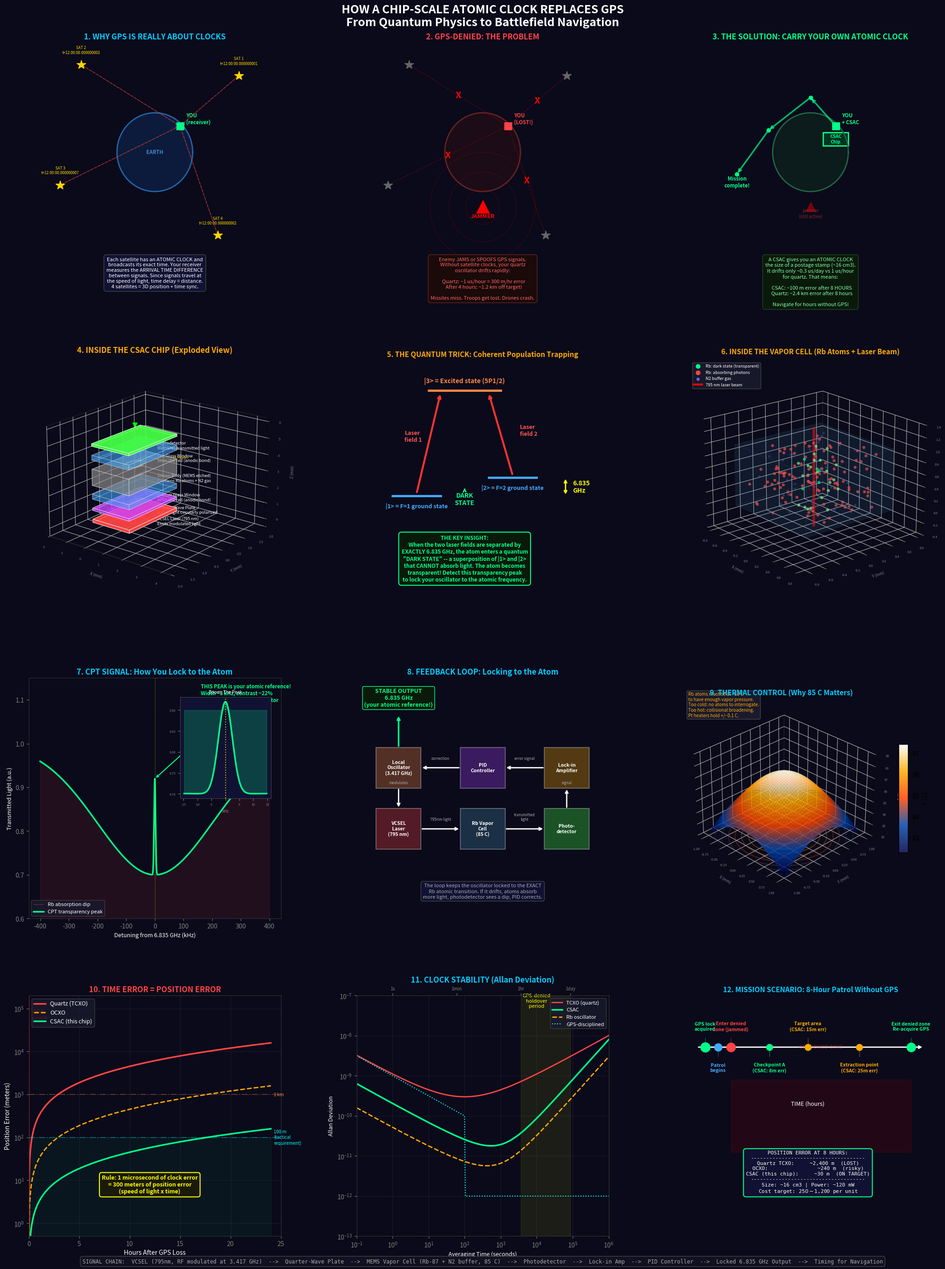

Reproduce this figure in Python.
"""
3D Educational Simulation: How a Chip-Scale Atomic Clock (CSAC) Enables GPS-Denied Navigation

Core idea: GPS satellites are just atomic clocks in the sky. Each satellite broadcasts
its time signal. Your receiver compares arrival times from 4+ satellites to triangulate
your position. When GPS is jammed/spoofed/denied, you lose those external clocks.
A CSAC gives you a LOCAL atomic clock so you can keep navigating without GPS.

Time error -> Position error:  1 microsecond of clock drift = ~300 meters of position error
(because signals travel at the speed of light: 3e8 m/s * 1e-6 s = 300 m)
"""

import numpy as np
import matplotlib.pyplot as plt
from matplotlib.gridspec import GridSpec
from matplotlib import cm
from matplotlib.colors import LinearSegmentedColormap
from mpl_toolkits.mplot3d import art3d
import matplotlib.patches as mpatches

# ──────────────────────────────────────────────────────────────────────────────
# CONFIG
# ──────────────────────────────────────────────────────────────────────────────
CELL_WIDTH  = 2.0    # mm
SI_THICK    = 1.0    # mm
CAVITY_FRAC = 0.65
CELL_TEMP   = 85     # deg C
N_ATOMS     = 140
RB_HYPERFINE = 6.834682610  # GHz
C_LIGHT = 299792458  # m/s


def draw_box(ax, origin, size, color, alpha=0.25, edgecolor='k', linewidth=0.5):
    x0, y0, z0 = origin
    dx, dy, dz = size
    faces = [
        [[x0,y0,z0],[x0+dx,y0,z0],[x0+dx,y0+dy,z0],[x0,y0+dy,z0]],
        [[x0,y0,z0+dz],[x0+dx,y0,z0+dz],[x0+dx,y0+dy,z0+dz],[x0,y0+dy,z0+dz]],
        [[x0,y0,z0],[x0+dx,y0,z0],[x0+dx,y0,z0+dz],[x0,y0,z0+dz]],
        [[x0,y0+dy,z0],[x0+dx,y0+dy,z0],[x0+dx,y0+dy,z0+dz],[x0,y0+dy,z0+dz]],
        [[x0,y0,z0],[x0,y0+dy,z0],[x0,y0+dy,z0+dz],[x0,y0,z0+dz]],
        [[x0+dx,y0,z0],[x0+dx,y0+dy,z0],[x0+dx,y0+dy,z0+dz],[x0+dx,y0,z0+dz]],
    ]
    poly = art3d.Poly3DCollection(faces, alpha=alpha, facecolor=color,
                                   edgecolor=edgecolor, linewidth=linewidth)
    ax.add_collection3d(poly)


# ──────────────────────────────────────────────────────────────────────────────
# FIGURE
# ──────────────────────────────────────────────────────────────────────────────
fig = plt.figure(figsize=(22, 28), facecolor='#0a0a1a')
fig.suptitle(
    'HOW A CHIP-SCALE ATOMIC CLOCK REPLACES GPS\n'
    'From Quantum Physics to Battlefield Navigation',
    fontsize=18, fontweight='bold', color='white', y=0.99
)

gs = GridSpec(4, 3, figure=fig, hspace=0.32, wspace=0.30,
              left=0.05, right=0.95, top=0.96, bottom=0.03)


# ======================================================================
# ROW 1, PANEL 1: WHY GPS NEEDS CLOCKS (the fundamental link)
# ======================================================================
ax_why = fig.add_subplot(gs[0, 0], facecolor='#0a0a1a')
ax_why.set_title('1. WHY GPS IS REALLY ABOUT CLOCKS', color='#00ccff',
                 fontsize=12, fontweight='bold')

# Draw Earth, satellites, and timing signals
theta_earth = np.linspace(0, 2*np.pi, 100)
# Earth
ax_why.fill(1.8*np.cos(theta_earth), 1.8*np.sin(theta_earth),
            color='#114488', alpha=0.3)
ax_why.plot(1.8*np.cos(theta_earth), 1.8*np.sin(theta_earth),
            color='#2266aa', linewidth=2)
ax_why.text(0, 0, 'EARTH', ha='center', va='center', fontsize=8,
            color='#4488cc', fontweight='bold')

# Receiver on surface
rx, ry = 1.2, 1.2
ax_why.plot(rx, ry, 's', color='#00ff88', markersize=12, zorder=5)
ax_why.text(rx+0.3, ry+0.1, 'YOU\n(receiver)', fontsize=8, color='#00ff88',
            fontweight='bold')

# Satellites
sat_positions = [(4.0, 3.5), (-3.5, 4.0), (-4.5, -1.5), (3.0, -3.8)]
sat_labels = ['SAT 1\nt=12:00:00.000000001',
              'SAT 2\nt=12:00:00.000000003',
              'SAT 3\nt=12:00:00.000000007',
              'SAT 4\nt=12:00:00.000000002']
for (sx, sy), lab in zip(sat_positions, sat_labels):
    ax_why.plot(sx, sy, '*', color='#FFD700', markersize=15, zorder=5)
    ax_why.text(sx, sy+0.5, lab, ha='center', fontsize=6, color='#FFD700')
    # Signal line
    ax_why.annotate('', xy=(rx, ry), xytext=(sx, sy),
                    arrowprops=dict(arrowstyle='->', color='#ff4444',
                                    lw=1.2, linestyle='--', alpha=0.6))

# Explanation box
ax_why.text(0, -4.8,
    'Each satellite has an ATOMIC CLOCK and\n'
    'broadcasts its exact time. Your receiver\n'
    'measures the ARRIVAL TIME DIFFERENCE\n'
    'between signals. Since signals travel at\n'
    'the speed of light, time delay = distance.\n'
    '4 satellites = 3D position + time sync.',
    ha='center', va='top', fontsize=8, color='white',
    bbox=dict(boxstyle='round,pad=0.5', facecolor='#111133', edgecolor='#444'))

ax_why.set_xlim(-6, 6)
ax_why.set_ylim(-6, 5)
ax_why.axis('off')


# ======================================================================
# ROW 1, PANEL 2: WHAT HAPPENS WHEN GPS IS DENIED
# ======================================================================
ax_denied = fig.add_subplot(gs[0, 1], facecolor='#0a0a1a')
ax_denied.set_title('2. GPS-DENIED: THE PROBLEM', color='#ff4444',
                    fontsize=12, fontweight='bold')

# Earth
ax_denied.fill(1.8*np.cos(theta_earth), 1.8*np.sin(theta_earth),
               color='#441111', alpha=0.3)
ax_denied.plot(1.8*np.cos(theta_earth), 1.8*np.sin(theta_earth),
               color='#662222', linewidth=2)

# Receiver
ax_denied.plot(rx, ry, 's', color='#ff4444', markersize=12, zorder=5)
ax_denied.text(rx+0.3, ry+0.1, 'YOU\n(LOST!)', fontsize=8, color='#ff4444',
               fontweight='bold')

# Jammed satellites
for (sx, sy) in sat_positions:
    ax_denied.plot(sx, sy, '*', color='#666666', markersize=15, zorder=5)
    # Crossed out signal
    mid_x, mid_y = (sx + rx)/2, (sy + ry)/2
    ax_denied.plot([sx, rx], [sy, ry], color='#ff0000', lw=1, alpha=0.3, linestyle='--')
    ax_denied.text(mid_x, mid_y, 'X', fontsize=14, color='#ff0000',
                   ha='center', va='center', fontweight='bold')

# Jammer
ax_denied.plot(0, -2.5, '^', color='#ff0000', markersize=20, zorder=5)
ax_denied.text(0, -3.0, 'JAMMER', ha='center', fontsize=9, color='#ff0000',
               fontweight='bold')
# Jamming waves
for r_jam in [0.8, 1.6, 2.5]:
    jam_theta = np.linspace(0, 2*np.pi, 60)
    ax_denied.plot(r_jam*np.cos(jam_theta), r_jam*np.sin(jam_theta) - 2.5,
                   color='#ff0000', alpha=0.15, linewidth=1)

ax_denied.text(0, -4.8,
    'Enemy JAMS or SPOOFS GPS signals.\n'
    'Without satellite clocks, your quartz\n'
    'oscillator drifts rapidly:\n\n'
    '  Quartz: ~1 us/hour = 300 m/hr error\n'
    '  After 4 hours: ~1.2 km off target!\n\n'
    'Missiles miss. Troops get lost. Drones crash.',
    ha='center', va='top', fontsize=8, color='#ff6666',
    bbox=dict(boxstyle='round,pad=0.5', facecolor='#1a0a0a', edgecolor='#662222'))

ax_denied.set_xlim(-6, 6)
ax_denied.set_ylim(-6, 5)
ax_denied.axis('off')


# ======================================================================
# ROW 1, PANEL 3: THE CSAC SOLUTION
# ======================================================================
ax_sol = fig.add_subplot(gs[0, 2], facecolor='#0a0a1a')
ax_sol.set_title('3. THE SOLUTION: CARRY YOUR OWN ATOMIC CLOCK', color='#00ff88',
                 fontsize=12, fontweight='bold')

# Earth
ax_sol.fill(1.8*np.cos(theta_earth), 1.8*np.sin(theta_earth),
            color='#114422', alpha=0.3)
ax_sol.plot(1.8*np.cos(theta_earth), 1.8*np.sin(theta_earth),
            color='#226644', linewidth=2)

# Receiver with CSAC
ax_sol.plot(rx, ry, 's', color='#00ff88', markersize=12, zorder=5)
ax_sol.text(rx+0.3, ry+0.1, 'YOU\n+ CSAC', fontsize=8, color='#00ff88',
            fontweight='bold')

# CSAC chip on the soldier
csac_rect = plt.Rectangle((rx-0.6, ry-0.9), 1.2, 0.6, fill=True,
                            facecolor='#003322', edgecolor='#00ff88', linewidth=2)
ax_sol.add_patch(csac_rect)
ax_sol.text(rx, ry-0.6, 'CSAC\nChip', ha='center', va='center',
            fontsize=7, color='#00ff88', fontweight='bold')

# Show holdover navigation
waypoints = [(rx, ry), (0, 2.5), (-2, 1), (-3.5, -1)]
for i in range(len(waypoints)-1):
    x1, y1 = waypoints[i]
    x2, y2 = waypoints[i+1]
    ax_sol.annotate('', xy=(x2, y2), xytext=(x1, y1),
                    arrowprops=dict(arrowstyle='->', color='#00ff88',
                                    lw=2.5, alpha=0.7))
    ax_sol.plot(x2, y2, 'o', color='#00ff88', markersize=6, zorder=5)

ax_sol.text(-3.5, -1.6, 'Mission\ncomplete!', ha='center', fontsize=8,
            color='#00ff88', fontweight='bold')

# Still jammed
ax_sol.plot(0, -2.5, '^', color='#ff0000', markersize=15, zorder=5, alpha=0.4)
ax_sol.text(0, -3.0, 'jammer\n(still active)', ha='center', fontsize=7,
            color='#ff4444', alpha=0.5)

ax_sol.text(0, -4.8,
    'A CSAC gives you an ATOMIC CLOCK\n'
    'the size of a postage stamp (~16 cm3).\n'
    'It drifts only ~0.3 us/day vs 1 us/hour\n'
    'for quartz. That means:\n\n'
    '  CSAC: ~100 m error after 8 HOURS\n'
    '  Quartz: ~2.4 km error after 8 hours\n\n'
    'Navigate for hours without GPS!',
    ha='center', va='top', fontsize=8, color='#88ffaa',
    bbox=dict(boxstyle='round,pad=0.5', facecolor='#0a1a0a', edgecolor='#224422'))

ax_sol.set_xlim(-6, 6)
ax_sol.set_ylim(-6, 5)
ax_sol.axis('off')


# ======================================================================
# ROW 2, PANEL 4: 3D EXPLODED VIEW OF THE CSAC CORE
# ======================================================================
ax_chip = fig.add_subplot(gs[1, 0], projection='3d', facecolor='#0a0a1a')
ax_chip.set_title('4. INSIDE THE CSAC CHIP (Exploded View)', color='#ffaa00',
                  fontsize=12, fontweight='bold', pad=12)

gap = 0.55
cx, cy = -CELL_WIDTH/2, -CELL_WIDTH/2
z = 0

layers_info = [
    (0.20, '#ff4444', 'VCSEL Laser (795 nm)\nEmits modulated light', 0.75),
    (0.15, '#cc44ff', 'Quarter-Wave Plate\nMakes light circularly polarized', 0.55),
    (0.30, '#44aaff', 'Bottom Glass Window\nSeals the cell (anodic bond)', 0.35),
    (1.00, '#888888', 'Silicon Body (MEMS etched)\nContains Rb atoms + N2 gas', 0.45),
    (0.30, '#44aaff', 'Top Glass Window\nSeals the cell (anodic bond)', 0.35),
    (0.15, '#44ff44', 'Photodetector\nMeasures transmitted light', 0.75),
]

z_positions = []
for thick, col, label, alpha in layers_info:
    draw_box(ax_chip, (cx, cy, z), (CELL_WIDTH, CELL_WIDTH, thick),
             col, alpha=alpha, edgecolor='white', linewidth=0.7)
    ax_chip.text(cx + CELL_WIDTH + 0.2, cy + CELL_WIDTH/2, z + thick/2,
                 label, fontsize=6.5, color='white', ha='left', va='center')
    z_positions.append(z)
    z += thick + gap

# Laser beam through center
bz = np.linspace(-0.4, z + 0.3, 80)
ax_chip.plot(np.zeros(80), np.zeros(80), bz,
             color='red', alpha=0.5, linewidth=3, linestyle='--')
ax_chip.scatter([0], [0], [-0.4], color='red', s=50, marker='^', zorder=10)
ax_chip.scatter([0], [0], [z+0.3], color='lime', s=50, marker='v', zorder=10)

# Heater traces on silicon
theta_h = np.linspace(0, 4*np.pi, 100)
r_h = 0.25 + 0.15 * theta_h / (4*np.pi)
si_z = z_positions[3]
ax_chip.plot(r_h*np.cos(theta_h), r_h*np.sin(theta_h),
             np.full(100, si_z + 1.01),
             color='#FFD700', linewidth=1.5, alpha=0.8)
ax_chip.text(0.9, 0.9, si_z + 1.05, 'Pt Heater', fontsize=5.5, color='#FFD700')

ax_chip.set_xlim(-2, 4.5)
ax_chip.set_ylim(-2, 2)
ax_chip.set_zlim(-0.5, z + 0.8)
ax_chip.set_xlabel('X (mm)', color='gray', fontsize=6)
ax_chip.set_ylabel('Y (mm)', color='gray', fontsize=6)
ax_chip.set_zlabel('Z (mm)', color='gray', fontsize=6)
ax_chip.tick_params(colors='gray', labelsize=5)
for pane in [ax_chip.xaxis.pane, ax_chip.yaxis.pane, ax_chip.zaxis.pane]:
    pane.fill = False
    pane.set_edgecolor('#333')
ax_chip.view_init(elev=20, azim=-52)


# ======================================================================
# ROW 2, PANEL 5: QUANTUM PHYSICS — CPT ENERGY LEVELS
# ======================================================================
ax_qm = fig.add_subplot(gs[1, 1], facecolor='#0a0a1a')
ax_qm.set_title('5. THE QUANTUM TRICK: Coherent Population Trapping',
                color='#ffaa00', fontsize=11, fontweight='bold')

# Energy levels
e1, e2, e3 = 0.0, 0.6, 3.5

# Ground states
ax_qm.plot([1, 3], [e1, e1], color='#44aaff', linewidth=3.5)
ax_qm.plot([5, 7], [e2, e2], color='#44aaff', linewidth=3.5)
# Excited
ax_qm.plot([2.5, 5.5], [e3, e3], color='#ff8844', linewidth=3.5)

# Labels
ax_qm.text(2, e1-0.4, '|1> = F=1 ground state', ha='center', fontsize=9,
            color='#44aaff', fontweight='bold')
ax_qm.text(6, e2-0.4, '|2> = F=2 ground state', ha='center', fontsize=9,
            color='#44aaff', fontweight='bold')
ax_qm.text(4, e3+0.25, '|3> = Excited state (5P1/2)', ha='center', fontsize=10,
            color='#ff8844', fontweight='bold')

# Laser arrows
ax_qm.annotate('', xy=(3.0, e3-0.08), xytext=(2.0, e1+0.08),
                arrowprops=dict(arrowstyle='->', color='#ff3333', lw=3))
ax_qm.text(1.5, 1.8, 'Laser\nfield 1', fontsize=9, color='#ff5555', fontweight='bold')

ax_qm.annotate('', xy=(5.0, e3-0.08), xytext=(6.0, e2+0.08),
                arrowprops=dict(arrowstyle='->', color='#ff3333', lw=3))
ax_qm.text(6.3, 2.0, 'Laser\nfield 2', fontsize=9, color='#ff5555', fontweight='bold')

# Hyperfine splitting
ax_qm.annotate('', xy=(8.2, e2), xytext=(8.2, e1),
                arrowprops=dict(arrowstyle='<->', color='yellow', lw=2))
ax_qm.text(8.5, 0.3, '6.835\nGHz', ha='left', va='center', fontsize=10,
            color='yellow', fontweight='bold')

# THE KEY INSIGHT - dark state
ax_qm.text(4.0, -1.3,
    'THE KEY INSIGHT:\n'
    'When the two laser fields are separated by\n'
    'EXACTLY 6.835 GHz, the atom enters a quantum\n'
    '"DARK STATE" -- a superposition of |1> and |2>\n'
    'that CANNOT absorb light. The atom becomes\n'
    'transparent! Detect this transparency peak\n'
    'to lock your oscillator to the atomic frequency.',
    ha='center', va='top', fontsize=8.5, color='#00ff88', fontweight='bold',
    bbox=dict(boxstyle='round,pad=0.5', facecolor='#0a1a0a', edgecolor='#00ff88',
              linewidth=1.5))

# Dark state arrow
ax_qm.annotate('DARK\nSTATE', xy=(4.0, 0.3), xytext=(4.0, -0.3),
                ha='center', fontsize=10, color='#00ff88', fontweight='bold',
                arrowprops=dict(arrowstyle='->', color='#00ff88', lw=2))

ax_qm.set_xlim(-0.5, 10)
ax_qm.set_ylim(-3.5, 4.5)
ax_qm.axis('off')


# ======================================================================
# ROW 2, PANEL 6: 3D VAPOR CELL INTERIOR
# ======================================================================
ax_cell = fig.add_subplot(gs[1, 2], projection='3d', facecolor='#0a0a1a')
ax_cell.set_title('6. INSIDE THE VAPOR CELL (Rb Atoms + Laser Beam)',
                  color='#ffaa00', fontsize=11, fontweight='bold', pad=10)

cell_half = CELL_WIDTH * CAVITY_FRAC / 2
draw_box(ax_cell, (-cell_half, -cell_half, 0), (2*cell_half, 2*cell_half, SI_THICK),
         '#4488aa', alpha=0.07, edgecolor='#4488aa', linewidth=0.8)

np.random.seed(42)
ax_ = np.random.uniform(-cell_half*0.88, cell_half*0.88, N_ATOMS)
ay_ = np.random.uniform(-cell_half*0.88, cell_half*0.88, N_ATOMS)
az_ = np.random.uniform(0.04, SI_THICK-0.04, N_ATOMS)

dist = np.sqrt(ax_**2 + ay_**2)
colors_atoms = []
for d in dist:
    if d < 0.15:
        colors_atoms.append('#00ff88')  # dark state (near beam)
    elif d < 0.3:
        colors_atoms.append('#88ff88')  # partially dark
    else:
        colors_atoms.append('#ff4444')  # absorbing

ax_cell.scatter(ax_, ay_, az_, c=colors_atoms, s=22, alpha=0.7, edgecolors='none')

# Laser beam
bz_line = np.linspace(-0.3, SI_THICK+0.3, 60)
ax_cell.plot(np.zeros(60), np.zeros(60), bz_line, color='red', alpha=0.6, linewidth=4)
for zring in [0.0, 0.33, 0.66, 1.0]:
    w = 0.06 + 0.02*zring
    th = np.linspace(0, 2*np.pi, 40)
    ax_cell.plot(w*np.cos(th), w*np.sin(th), np.full(40, zring),
                 color='red', alpha=0.25, linewidth=0.8)

# N2 buffer gas
n2x = np.random.uniform(-cell_half*0.85, cell_half*0.85, 35)
n2y = np.random.uniform(-cell_half*0.85, cell_half*0.85, 35)
n2z = np.random.uniform(0.05, SI_THICK-0.05, 35)
ax_cell.scatter(n2x, n2y, n2z, c='#6666ff', s=6, alpha=0.25, marker='o')

# Legend
ax_cell.scatter([], [], [], c='#00ff88', s=40, label='Rb: dark state (transparent)')
ax_cell.scatter([], [], [], c='#ff4444', s=40, label='Rb: absorbing photons')
ax_cell.scatter([], [], [], c='#6666ff', s=15, label='N2 buffer gas')
ax_cell.plot([], [], [], c='red', lw=3, label='795 nm laser beam')
ax_cell.legend(loc='upper left', fontsize=6.5, facecolor='#1a1a2e', edgecolor='#444',
               labelcolor='white', framealpha=0.9)

ax_cell.set_xlim(-0.9, 0.9)
ax_cell.set_ylim(-0.9, 0.9)
ax_cell.set_zlim(-0.4, 1.4)
ax_cell.set_xlabel('X (mm)', color='gray', fontsize=6)
ax_cell.set_ylabel('Y (mm)', color='gray', fontsize=6)
ax_cell.set_zlabel('Z (mm)', color='gray', fontsize=6)
ax_cell.tick_params(colors='gray', labelsize=5)
for pane in [ax_cell.xaxis.pane, ax_cell.yaxis.pane, ax_cell.zaxis.pane]:
    pane.fill = False
    pane.set_edgecolor('#333')
ax_cell.view_init(elev=20, azim=-40)


# ======================================================================
# ROW 3, PANEL 7: CPT SIGNAL — what the photodetector sees
# ======================================================================
ax_cpt = fig.add_subplot(gs[2, 0], facecolor='#0a0a1a')
ax_cpt.set_title('7. CPT SIGNAL: How You Lock to the Atom',
                 color='#00ccff', fontsize=12, fontweight='bold')

delta = np.linspace(-400, 400, 3000)  # kHz detuning
doppler_w = 200
bg = 1.0 - 0.30 * np.exp(-delta**2 / (2*doppler_w**2))
cpt_w = 2.5
cpt_h = 0.22
signal = bg + cpt_h * np.exp(-delta**2 / (2*cpt_w**2))

ax_cpt.fill_between(delta, 0.6, bg, alpha=0.1, color='#ff4444')
ax_cpt.plot(delta, bg, color='#ff4444', alpha=0.4, linewidth=1, label='Rb absorption dip')
ax_cpt.plot(delta, signal, color='#00ff88', linewidth=2.5, label='CPT transparency peak')
ax_cpt.axvline(0, color='yellow', linestyle=':', alpha=0.5, linewidth=1)

# Zoom inset
axins = ax_cpt.inset_axes([0.60, 0.50, 0.36, 0.42])
axins.set_facecolor('#111133')
mask = np.abs(delta) < 15
axins.plot(delta[mask], signal[mask], color='#00ff88', linewidth=2.5)
axins.fill_between(delta[mask], 0.9, signal[mask], alpha=0.2, color='#00ff88')
axins.axvline(0, color='yellow', linestyle=':', alpha=0.7)
axins.set_title('Zoom: The Peak', fontsize=7, color='white')
axins.tick_params(colors='gray', labelsize=5)
axins.set_xlabel('kHz', fontsize=6, color='gray')
for sp in axins.spines.values():
    sp.set_edgecolor('#444')

# Teaching annotation
ax_cpt.annotate(
    'THIS PEAK is your atomic reference!\n'
    'Width ~3 kHz, contrast ~22%\n'
    'Feedback loop keeps oscillator\n'
    'locked to the peak center.',
    xy=(0, signal[1500]), xytext=(160, 1.08),
    fontsize=8, color='#00ff88', fontweight='bold',
    arrowprops=dict(arrowstyle='->', color='#00ff88', lw=1.5))

ax_cpt.set_xlabel('Detuning from 6.835 GHz (kHz)', color='white', fontsize=9)
ax_cpt.set_ylabel('Transmitted Light (a.u.)', color='white', fontsize=9)
ax_cpt.legend(fontsize=8, facecolor='#1a1a2e', edgecolor='#444',
              labelcolor='white', loc='lower left')
ax_cpt.tick_params(colors='gray')
ax_cpt.set_ylim(0.6, 1.15)
for sp in ax_cpt.spines.values():
    sp.set_edgecolor('#333')


# ======================================================================
# ROW 3, PANEL 8: FEEDBACK LOOP BLOCK DIAGRAM
# ======================================================================
ax_loop = fig.add_subplot(gs[2, 1], facecolor='#0a0a1a')
ax_loop.set_title('8. FEEDBACK LOOP: Locking to the Atom',
                  color='#00ccff', fontsize=12, fontweight='bold')

# Block diagram of the CSAC control loop
blocks = [
    (1.0, 4.0, 'Local\nOscillator\n(3.417 GHz)',  '#ff8844'),
    (1.0, 2.5, 'VCSEL\nLaser\n(795 nm)',           '#ff4444'),
    (4.0, 2.5, 'Rb Vapor\nCell\n(85 C)',            '#4488aa'),
    (7.0, 2.5, 'Photo-\ndetector',                  '#44ff44'),
    (7.0, 4.0, 'Lock-in\nAmplifier',                '#ffaa00'),
    (4.0, 4.0, 'PID\nController',                   '#aa44ff'),
]

for bx, by, txt, col in blocks:
    rect = plt.Rectangle((bx-0.8, by-0.5), 1.6, 1.0, fill=True,
                          facecolor=col, edgecolor='white', linewidth=1.5,
                          alpha=0.3)
    ax_loop.add_patch(rect)
    ax_loop.text(bx, by, txt, ha='center', va='center', fontsize=7.5,
                 color='white', fontweight='bold')

# Arrows connecting blocks
arrows = [
    ((1.0, 3.5), (1.0, 3.0)),     # LO -> VCSEL
    ((1.8, 2.5), (3.2, 2.5)),     # VCSEL -> Cell
    ((4.8, 2.5), (6.2, 2.5)),     # Cell -> PD
    ((7.0, 3.0), (7.0, 3.5)),     # PD -> Lock-in
    ((6.2, 4.0), (4.8, 4.0)),     # Lock-in -> PID
    ((3.2, 4.0), (1.8, 4.0)),     # PID -> LO
]
arrow_labels = ['modulates', '795nm light', 'transmitted\nlight',
                'signal', 'error signal', 'correction']
for (start, end), lab in zip(arrows, arrow_labels):
    ax_loop.annotate('', xy=end, xytext=start,
                     arrowprops=dict(arrowstyle='->', color='white', lw=2))
    mx, my = (start[0]+end[0])/2, (start[1]+end[1])/2
    offset = 0.2 if start[1] == end[1] else 0.35
    ax_loop.text(mx, my+offset, lab, ha='center', fontsize=6, color='#aaaaaa')

# Output
ax_loop.annotate('', xy=(1.0, 5.3), xytext=(1.0, 4.5),
                 arrowprops=dict(arrowstyle='->', color='#00ff88', lw=2.5))
ax_loop.text(1.0, 5.5, 'STABLE OUTPUT\n6.835 GHz\n(your atomic reference!)',
             ha='center', fontsize=9, color='#00ff88', fontweight='bold',
             bbox=dict(boxstyle='round,pad=0.3', facecolor='#0a1a0a', edgecolor='#00ff88'))

ax_loop.text(4.0, 0.8,
    'The loop keeps the oscillator locked to the EXACT\n'
    'Rb atomic transition. If it drifts, atoms absorb\n'
    'more light, photodetector sees a dip, PID corrects.',
    ha='center', fontsize=8, color='#aaaaaa',
    bbox=dict(boxstyle='round,pad=0.4', facecolor='#111133', edgecolor='#444'))

ax_loop.set_xlim(-0.5, 8.5)
ax_loop.set_ylim(0.3, 6.2)
ax_loop.axis('off')


# ======================================================================
# ROW 3, PANEL 9: THERMAL CONTROL 3D
# ======================================================================
ax_therm = fig.add_subplot(gs[2, 2], projection='3d', facecolor='#0a0a1a')
ax_therm.set_title('9. THERMAL CONTROL (Why 85 C Matters)',
                   color='#00ccff', fontsize=11, fontweight='bold', pad=10)

res = 50
xg = np.linspace(-1, 1, res)
yg = np.linspace(-1, 1, res)
X, Y = np.meshgrid(xg, yg)
R = np.sqrt(X**2 + Y**2)
T = CELL_TEMP + 2.0*np.exp(-R**2/0.8) - 1.5*(R/1.0)**2
T += 0.4*np.exp(-((X-0.3)**2+(Y-0.3)**2)/0.3)
T += 0.4*np.exp(-((X+0.3)**2+(Y+0.3)**2)/0.3)

hot_cmap = LinearSegmentedColormap.from_list('hot_c',
    ['#000044', '#0044aa', '#ff4400', '#ffaa00', '#ffffff'], N=256)
surf = ax_therm.plot_surface(X, Y, T, cmap=hot_cmap, alpha=0.85,
                              edgecolor='none', antialiased=True)
fig.colorbar(surf, ax=ax_therm, shrink=0.45, aspect=12, pad=0.08,
             label='T (C)')
ax_therm.contour(X, Y, T, zdir='z', offset=82, cmap=hot_cmap, alpha=0.3, levels=8)

ax_therm.set_zlim(82, 89)
ax_therm.set_xlabel('X (mm)', color='gray', fontsize=6)
ax_therm.set_ylabel('Y (mm)', color='gray', fontsize=6)
ax_therm.set_zlabel('T (C)', color='gray', fontsize=6)
ax_therm.tick_params(colors='gray', labelsize=5)
for pane in [ax_therm.xaxis.pane, ax_therm.yaxis.pane, ax_therm.zaxis.pane]:
    pane.fill = False
    pane.set_edgecolor('#333')
ax_therm.view_init(elev=30, azim=-45)

ax_therm.text2D(0.02, 0.92,
    'Rb atoms must be at ~85 C\n'
    'to have enough vapor pressure.\n'
    'Too cold: no atoms to interrogate.\n'
    'Too hot: collisional broadening.\n'
    'Pt heaters hold +/- 0.1 C.',
    transform=ax_therm.transAxes, fontsize=7, color='#ffaa00',
    bbox=dict(boxstyle='round,pad=0.3', facecolor='#1a1a2e', edgecolor='#444'))


# ======================================================================
# ROW 4, PANEL 10: TIME ERROR -> POSITION ERROR (the money plot)
# ======================================================================
ax_pos = fig.add_subplot(gs[3, 0], facecolor='#0a0a1a')
ax_pos.set_title('10. TIME ERROR = POSITION ERROR', color='#ff4444',
                 fontsize=12, fontweight='bold')

t_hours = np.linspace(0, 24, 500)  # hours after GPS loss

# Clock drift models (time error in microseconds)
# Quartz TCXO: ~1 ppm aging + temperature, roughly 1 us/hr
drift_quartz = 1.0 * t_hours + 0.05 * t_hours**2

# CSAC: ~3e-10/day Allan deviation floor + drift ~1e-11/s
drift_csac = 0.01 * t_hours + 0.0005 * t_hours**2

# OCXO (oven-controlled crystal): intermediate
drift_ocxo = 0.1 * t_hours + 0.005 * t_hours**2

# Convert time error (us) to position error (meters): 1 us = 300 m
pos_quartz = drift_quartz * 300
pos_csac = drift_csac * 300
pos_ocxo = drift_ocxo * 300

ax_pos.semilogy(t_hours, pos_quartz, color='#ff4444', linewidth=2.5,
                label='Quartz (TCXO)')
ax_pos.semilogy(t_hours, pos_ocxo, color='#ffaa00', linewidth=2,
                linestyle='--', label='OCXO')
ax_pos.semilogy(t_hours, pos_csac, color='#00ff88', linewidth=2.5,
                label='CSAC (this chip)')

# Mission requirement lines
ax_pos.axhline(100, color='cyan', alpha=0.3, linestyle='-.')
ax_pos.text(24.3, 100, '100 m\n(tactical\nrequirement)', fontsize=7,
            color='cyan', va='center')
ax_pos.axhline(1000, color='#ff8844', alpha=0.3, linestyle='-.')
ax_pos.text(24.3, 1000, '1 km', fontsize=7, color='#ff8844', va='center')

# GPS loss marker
ax_pos.axvline(0, color='#ff0000', linewidth=2, alpha=0.5)
ax_pos.text(0.3, 50000, 'GPS\nLOST', fontsize=10, color='#ff0000', fontweight='bold')

# Shade the "acceptable" region
ax_pos.fill_between(t_hours, 0.1, 100, alpha=0.05, color='#00ff88')

ax_pos.set_xlabel('Hours After GPS Loss', color='white', fontsize=10)
ax_pos.set_ylabel('Position Error (meters)', color='white', fontsize=10)
ax_pos.set_xlim(0, 25)
ax_pos.set_ylim(0.5, 200000)
ax_pos.legend(fontsize=9, facecolor='#1a1a2e', edgecolor='#444',
              labelcolor='white', loc='upper left')
ax_pos.grid(True, alpha=0.15, color='gray')
ax_pos.tick_params(colors='gray')
for sp in ax_pos.spines.values():
    sp.set_edgecolor('#333')

# Key insight annotation
ax_pos.text(12, 5,
    'Rule: 1 microsecond of clock error\n= 300 meters of position error\n'
    '(speed of light x time)',
    fontsize=9, color='yellow', fontweight='bold', ha='center',
    bbox=dict(boxstyle='round,pad=0.4', facecolor='#1a1a0a', edgecolor='yellow',
              linewidth=1.5))


# ======================================================================
# ROW 4, PANEL 11: ALLAN DEVIATION (clock fingerprint)
# ======================================================================
ax_allan = fig.add_subplot(gs[3, 1], facecolor='#0a0a1a')
ax_allan.set_title('11. CLOCK STABILITY (Allan Deviation)',
                   color='#00ccff', fontsize=12, fontweight='bold')

tau = np.logspace(-1, 6, 300)
adev_csac = 2e-10/np.sqrt(tau) + 5e-12 + 8e-15*tau
adev_rb   = 5e-11/np.sqrt(tau) + 2e-12 + 3e-15*tau
adev_xtal = 1e-9/np.sqrt(tau)  + 1e-10 + 1e-11*np.sqrt(tau)
adev_gps  = np.where(tau < 100, 1e-9/np.sqrt(tau), 1e-12*np.ones_like(tau))

ax_allan.loglog(tau, adev_xtal, color='#ff4444', lw=2, label='TCXO (quartz)')
ax_allan.loglog(tau, adev_csac, color='#00ff88', lw=2.5, label='CSAC')
ax_allan.loglog(tau, adev_rb, color='#ffaa00', lw=2, ls='--', label='Rb oscillator')
ax_allan.loglog(tau, adev_gps, color='cyan', lw=1.5, ls=':', label='GPS-disciplined')

# Holdover
ax_allan.axvspan(3600, 86400, alpha=0.08, color='yellow')
ax_allan.text(10000, 5e-8, 'GPS-denied\nholdover\nperiod', fontsize=8,
              color='yellow', ha='center')

ax_allan.set_xlabel('Averaging Time (seconds)', color='white', fontsize=9)
ax_allan.set_ylabel('Allan Deviation', color='white', fontsize=9)
ax_allan.legend(fontsize=8, facecolor='#1a1a2e', edgecolor='#444',
                labelcolor='white', loc='upper right')
ax_allan.set_xlim(0.1, 1e6)
ax_allan.set_ylim(1e-13, 1e-7)
ax_allan.grid(True, alpha=0.15, color='gray')
ax_allan.tick_params(colors='gray')
for sp in ax_allan.spines.values():
    sp.set_edgecolor('#333')

# Top axis
ax_top = ax_allan.twiny()
ax_top.set_xscale('log')
ax_top.set_xlim(ax_allan.get_xlim())
tl = {1:'1s', 60:'1min', 3600:'1hr', 86400:'1day'}
ax_top.set_xticks(list(tl.keys()))
ax_top.set_xticklabels(list(tl.values()), fontsize=7, color='gray')
ax_top.tick_params(colors='gray')
for sp in ax_top.spines.values():
    sp.set_edgecolor('#333')


# ======================================================================
# ROW 4, PANEL 12: REAL-WORLD SCENARIO — MISSION TIMELINE
# ======================================================================
ax_mission = fig.add_subplot(gs[3, 2], facecolor='#0a0a1a')
ax_mission.set_title('12. MISSION SCENARIO: 8-Hour Patrol Without GPS',
                     color='#00ccff', fontsize=11, fontweight='bold')

# Timeline
events = [
    (0.0,  'GPS lock\nacquired',       '#00ff88', 15),
    (0.5,  'Patrol\nbegins',           '#44aaff', 12),
    (1.0,  'Enter denied\nzone (jammed)', '#ff4444', 14),
    (2.5,  'Checkpoint A\n(CSAC: 8m err)', '#00ff88', 10),
    (4.0,  'Target area\n(CSAC: 15m err)', '#ffaa00', 10),
    (6.0,  'Extraction point\n(CSAC: 25m err)', '#ffaa00', 10),
    (8.0,  'Exit denied zone\nRe-acquire GPS',  '#00ff88', 14),
]

for t, label, col, fs in events:
    ax_mission.plot(t, 0, 'o', color=col, markersize=fs, zorder=5)
    y_off = 0.6 if events.index((t, label, col, fs)) % 2 == 0 else -0.6
    ax_mission.text(t, y_off, label, ha='center', va='center', fontsize=7.5,
                    color=col, fontweight='bold')
    ax_mission.plot([t, t], [0, y_off*0.45], color=col, alpha=0.4, linewidth=1)

# Timeline arrow
ax_mission.annotate('', xy=(8.5, 0), xytext=(-0.3, 0),
                    arrowprops=dict(arrowstyle='->', color='white', lw=2))
ax_mission.text(4.0, -1.7, 'TIME (hours)', ha='center', fontsize=9, color='white')

# GPS denied zone
ax_mission.axvspan(1.0, 8.0, ymin=0.35, ymax=0.65, alpha=0.1, color='red')
ax_mission.text(4.5, 0, 'GPS DENIED ZONE', fontsize=8, color='#ff4444',
                alpha=0.5, ha='center', va='center')

# Comparison table
table_text = (
    'POSITION ERROR AT 8 HOURS:\n'
    '-------------------------------------\n'
    'Quartz TCXO:     ~2,400 m  (LOST)\n'
    'OCXO:                ~240 m  (risky)\n'
    'CSAC (this chip):     ~30 m  (ON TARGET)\n'
    '-------------------------------------\n'
    'Size: ~16 cm3 | Power: ~120 mW\n'
    'Cost target: $250-$1,200 per unit'
)
ax_mission.text(4.0, -3.0, table_text, ha='center', va='top', fontsize=8,
                color='white', fontfamily='monospace',
                bbox=dict(boxstyle='round,pad=0.5', facecolor='#111133',
                          edgecolor='#00ff88', linewidth=1.5))

ax_mission.set_xlim(-0.8, 9.0)
ax_mission.set_ylim(-5.5, 1.5)
ax_mission.axis('off')


# ──────────────────────────────────────────────────────────────────────────────
# BOTTOM: FULL SIGNAL CHAIN
# ──────────────────────────────────────────────────────────────────────────────
fig.text(0.5, 0.008,
    'SIGNAL CHAIN:  VCSEL (795nm, RF modulated at 3.417 GHz)  -->  Quarter-Wave Plate  -->  '
    'MEMS Vapor Cell (Rb-87 + N2 buffer, 85 C)  -->  Photodetector  -->  '
    'Lock-in Amp  -->  PID Controller  -->  Locked 6.835 GHz Output  -->  Timing for Navigation',
    ha='center', va='bottom', fontsize=8.5, color='#aaaaaa',
    bbox=dict(boxstyle='round,pad=0.4', facecolor='#111122', edgecolor='#444'),
    fontfamily='monospace')

plt.savefig('csac_simulation.png', dpi=160, facecolor=fig.get_facecolor(),
            bbox_inches='tight')
plt.show()

print("\nDone! Saved to csac_simulation.png")
print("\n" + "="*70)
print("HOW A CSAC REPLACES GPS -- SUMMARY")
print("="*70)
print("""
1. GPS IS A CLOCK SYSTEM: Satellites broadcast atomic-clock time signals.
   Your receiver computes position from signal arrival-time differences.

2. THE PROBLEM: Jammers/spoofers block GPS. Without satellite clocks,
   your cheap quartz oscillator drifts ~1 us/hour = 300 m/hour of error.

3. THE SOLUTION: A CSAC puts an ATOMIC CLOCK on a chip the size of a
   postage stamp. It uses quantum physics (CPT in Rb-87 vapor) to lock
   a local oscillator to the Rb hyperfine transition at 6.835 GHz.

4. HOW IT WORKS:
   - VCSEL laser (795 nm) is modulated at 3.417 GHz
   - Two sidebands separated by 6.835 GHz interrogate Rb atoms
   - At exact resonance, atoms enter a "dark state" (CPT) and stop absorbing
   - Photodetector sees a transparency peak -> feedback locks the oscillator
   - Result: ~1e-10 stability (vs ~1e-6 for quartz)

5. FOR NAVIGATION: After GPS loss, CSAC maintains microsecond-level timing
   for 8+ hours. This keeps position error under ~30 meters vs ~2.4 km
   for quartz. Soldiers, drones, and missiles can navigate without GPS.

6. THE CHIP: Glass/Silicon/Glass wafer stack (MEMS), anodically bonded,
   with integrated Pt heaters keeping Rb at 85C. Size ~16 cm3, ~120 mW.
""")
